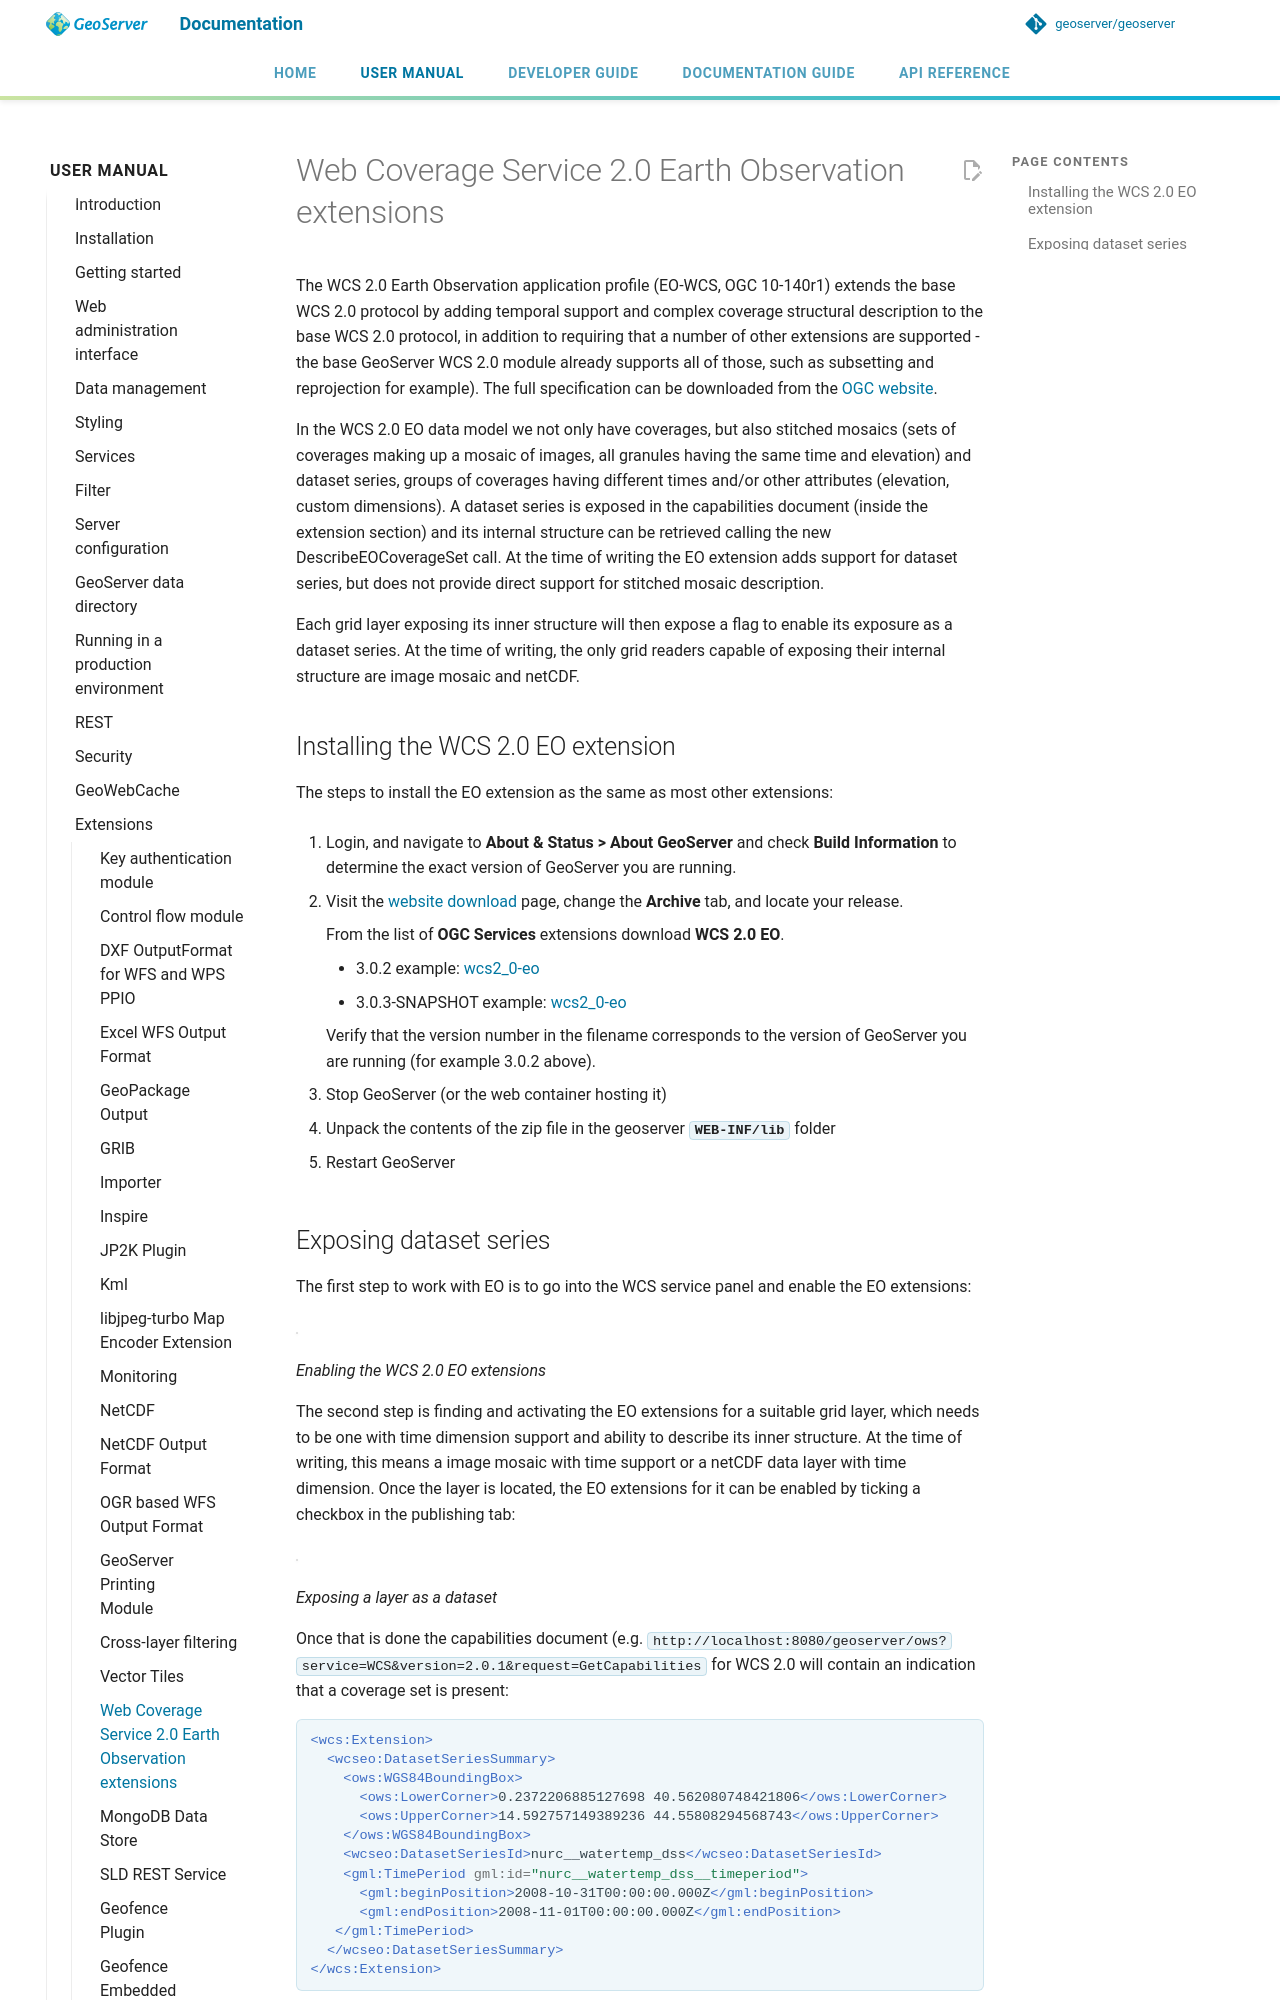

repository: geoserver/geoserver · page: 3.0.x/en/user/extensions/wcs20eo/index.html · generator: mkdocs

---
render_macros: true
---


# Web Coverage Service 2.0 Earth Observation extensions

The WCS 2.0 Earth Observation application profile (EO-WCS, OGC 10-140r1) extends the base WCS 2.0 protocol by adding temporal support and complex coverage structural description to the base WCS 2.0 protocol, in addition to requiring that a number of other extensions are supported - the base GeoServer WCS 2.0 module already supports all of those, such as subsetting and reprojection for example). The full specification can be downloaded from the [OGC website](https://portal.opengeospatial.org/files/42722).

In the WCS 2.0 EO data model we not only have coverages, but also stitched mosaics (sets of coverages making up a mosaic of images, all granules having the same time and elevation) and dataset series, groups of coverages having different times and/or other attributes (elevation, custom dimensions). A dataset series is exposed in the capabilities document (inside the extension section) and its internal structure can be retrieved calling the new DescribeEOCoverageSet call. At the time of writing the EO extension adds support for dataset series, but does not provide direct support for stitched mosaic description.

Each grid layer exposing its inner structure will then expose a flag to enable its exposure as a dataset series. At the time of writing, the only grid readers capable of exposing their internal structure are image mosaic and netCDF.

## Installing the WCS 2.0 EO extension

The steps to install the EO extension as the same as most other extensions:

1.  Login, and navigate to **About & Status > About GeoServer** and check **Build Information** to determine the exact version of GeoServer you are running.

2.  Visit the [website download](https://geoserver.org/download) page, change the **Archive** tab, and locate your release.

    From the list of **OGC Services** extensions download **WCS 2.0 EO**.

    - {{ release }} example: [wcs2_0-eo](https://sourceforge.net/projects/geoserver/files/GeoServer/{{ release }}/extensions/geoserver-{{ release }}-wcs2_0-eo-plugin.zip)
    - {{ snapshot }} example: [wcs2_0-eo]({{ nightly_extension }}wcs2_0-eo-plugin.zip)

    Verify that the version number in the filename corresponds to the version of GeoServer you are running (for example {{ release }} above).

3.  Stop GeoServer (or the web container hosting it)

4.  Unpack the contents of the zip file in the geoserver **`WEB-INF/lib`** folder

5.  Restart GeoServer
